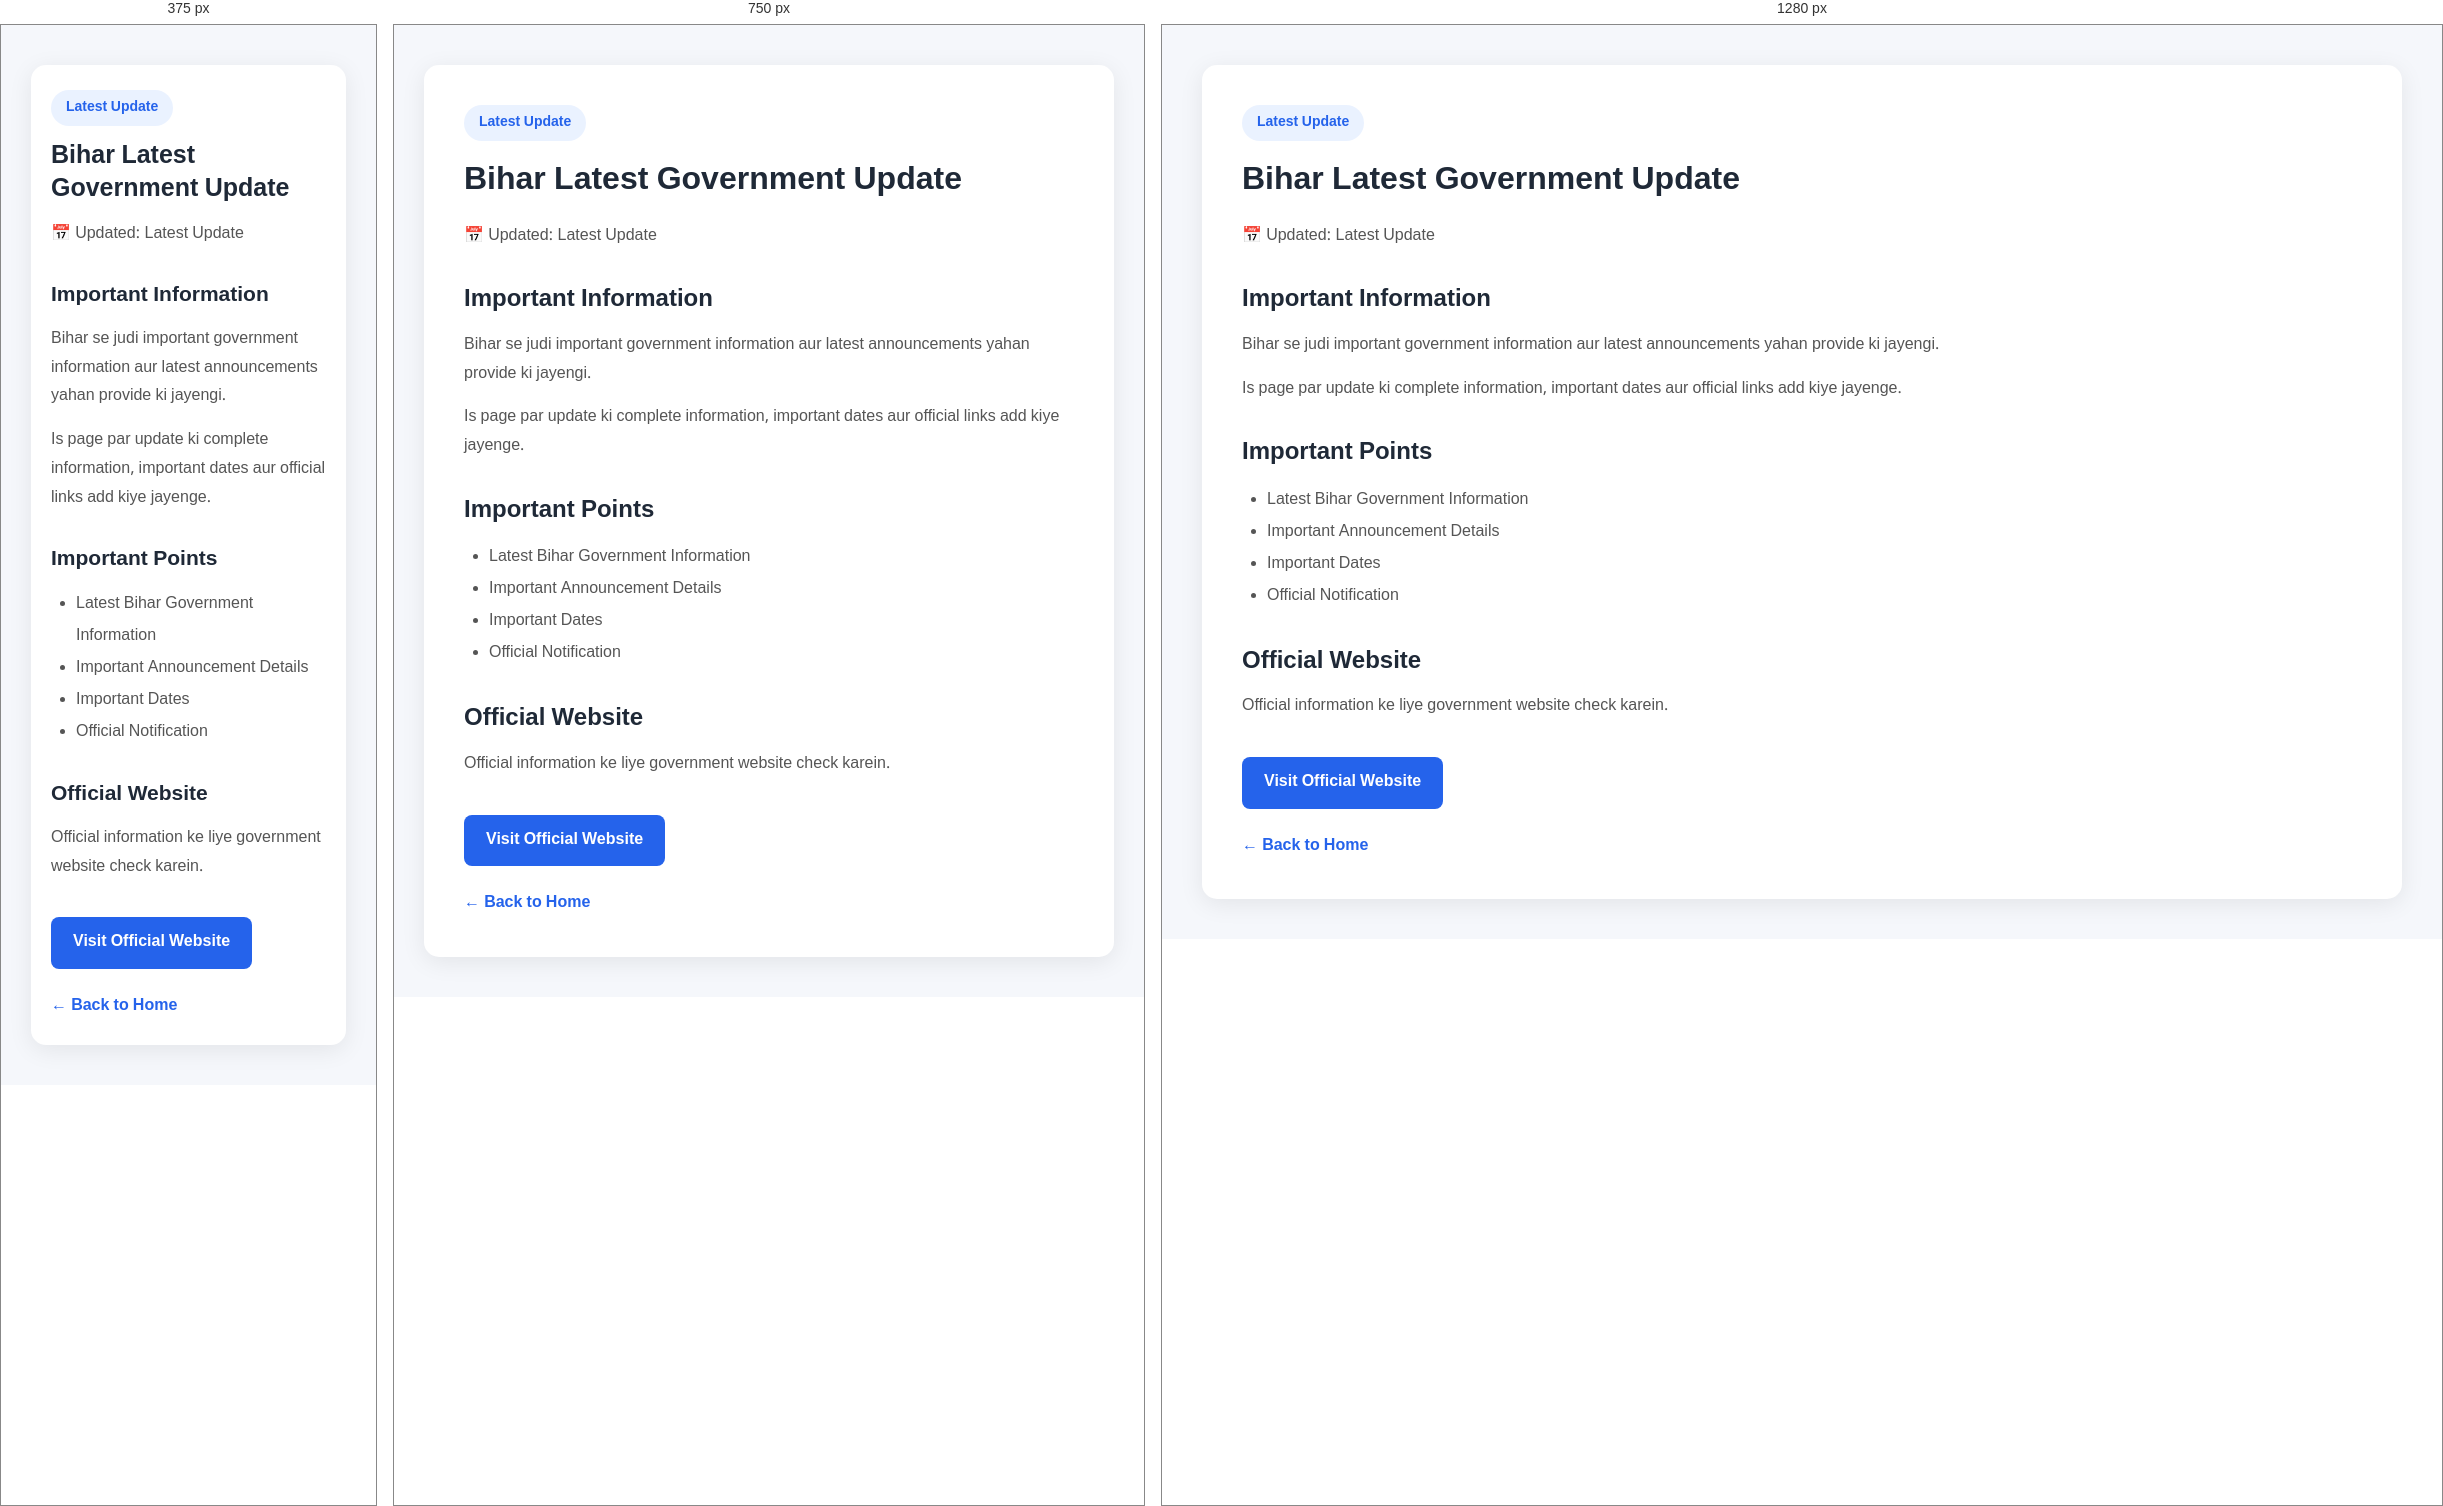
Rendered at 375 px, 750 px and 1280 px, left to right.

<!-- file: updates-1.html -->
<!DOCTYPE html>
<html lang="hi">

<head>

    <meta charset="UTF-8">

    <meta name="viewport" content="width=device-width, initial-scale=1.0">

    <title>Bihar Latest Government Update | Bihar Online Updates</title>

    <link rel="stylesheet" href="../style.css">

</head>


<body class="update-page">

    <div class="update-detail-container">

        <article class="update-detail-card">

            <span class="update-category">
                Latest Update
            </span>

            <h1>
                Bihar Latest Government Update
            </h1>

            <p class="update-date">
                📅 Updated: Latest Update
            </p>


            <h2>Important Information</h2>

            <p>
                Bihar se judi important government information aur
                latest announcements yahan provide ki jayengi.
            </p>

            <p>
                Is page par update ki complete information,
                important dates aur official links add kiye jayenge.
            </p>


            <h2>Important Points</h2>

            <ul>

                <li>Latest Bihar Government Information</li>

                <li>Important Announcement Details</li>

                <li>Important Dates</li>

                <li>Official Notification</li>

            </ul>


            <h2>Official Website</h2>

            <p>
                Official information ke liye government website check karein.
            </p>

            <a href="#"
               class="official-link-btn">

                Visit Official Website

            </a>


            <br>

            <a href="../index.html"
               class="back-home-btn">

                ← Back to Home

            </a>

        </article>

    </div>

</body>

</html>

/* @media block from style.css */
@media (max-width: 600px) {

    .nav-menu {
        position: absolute;
        top: 76px;
        left: 0;
        width: 100%;
        background: white;
        flex-direction: column;
        align-items: flex-start;
        padding: 25px;
        gap: 20px;
        display: none;
        box-shadow: 0 10px 20px rgba(0,0,0,0.08);
    }

    .nav-menu.active {
        display: flex;
    }

    .menu-btn {
        display: block;
    }

    .hero-container {
        grid-template-columns: 1fr;
    }

    .category-grid {
        grid-template-columns: repeat(2, 1fr);
    }

    .updates-grid {
        grid-template-columns: 1fr;
    }

    .info-grid {
        grid-template-columns: 1fr;
    }

    .job-item {
        grid-template-columns: auto 1fr;
    }

    .job-date,
    .job-btn {
        grid-column: 2;
    }

    .footer-grid {
        grid-template-columns: 1fr 1fr;
    }

}

/* @media block from style.css */
@media (max-width: 600px) {

    .navbar {
        min-height: 68px;
    }

    .logo h1 {
        font-size: 16px;
    }

    .logo span {
        font-size: 12px;
    }

    .logo-icon {
        width: 40px;
        height: 40px;
    }

    .hero {
        padding: 55px 0;
    }

    .hero h2 {
        font-size: 34px;
    }

    .hero-buttons {
        flex-direction: column;
        align-items: flex-start;
    }

    .hero-stats {
        gap: 15px;
        flex-wrap: wrap;
    }

    .section-heading h2 {
        font-size: 27px;
    }

    .categories,
    .updates-section,
    .jobs-section,
    .scholarship-section,
    .schemes-section,
    .social-section {
        padding: 55px 0;
    }

    .category-grid {
        grid-template-columns: repeat(2, 1fr);
        gap: 12px;
    }

    .category-card {
        padding: 18px 10px;
    }

    .results-box {
        padding: 35px 25px;
        flex-direction: column;
        align-items: flex-start;
    }

    .results-box h2 {
        font-size: 26px;
    }

    .youtube-container {
        flex-direction: column;
        align-items: flex-start;
    }

    .footer-grid {
        grid-template-columns: 1fr;
        gap: 30px;
    }

    .breaking-title {
        font-size: 12px;
        padding: 9px 12px;
    }

    .ticker-text {
        font-size: 12px;
    }

}

/* @media block from style.css */
@media (max-width: 600px) {

    .update-detail-card {
        padding: 25px 20px;
    }

    .update-detail-card h1 {
        font-size: 25px;
    }

}

/* @media block from style.css */
@media (max-width: 600px) {

    .update-page {
        padding: 15px 10px;
    }

    .update-detail-card {
        padding: 25px 18px;
        border-radius: 10px;
    }

    .update-detail-card h1 {
        font-size: 25px;
        line-height: 1.3;
    }

    .update-detail-card h2 {
        font-size: 21px;
    }

}

/* @media block from style.css */
@media (max-width: 600px) {

    .update-detail-card {
        padding: 25px 20px;
    }

    .update-detail-card h1 {
        font-size: 25px;
    }

}

/* @media block from style.css */
@media (max-width: 600px) {

    .update-detail-card {
        padding: 25px 20px;
    }

    .update-detail-card h1 {
        font-size: 25px;
    }

}

/* @media block from style.css */
@media (max-width: 900px) {

    .all-updates-grid {
        grid-template-columns: repeat(2, 1fr);
    }

}

/* @media block from style.css */
@media (max-width: 600px) {

    .all-updates-container {
        width: 90%;
    }

    .all-updates-header {
        padding: 25px 0 30px;
    }

    .back-home {
        margin-bottom: 25px;
    }

    .all-updates-title h1 {
        font-size: 28px;
    }

    .updates-filter {
        justify-content: flex-start;
        overflow-x: auto;
        flex-wrap: nowrap;
        padding: 25px 0;
    }

    .filter-btn {
        white-space: nowrap;
    }

    .all-updates-grid {
        grid-template-columns: 1fr;
        gap: 16px;
    }

    .all-update-card {
        padding: 20px;
    }

}

/* @media block from style.css */
@media (max-width: 600px) {
    .website-banner {
        min-height: 190px;
        padding: 28px 5%;
    }

    .website-banner-icon {
        width: 68px;
        height: 68px;
        flex-basis: 68px;
        border-radius: 20px;
        font-size: 32px;
    }

    .website-banner-content p {
        font-size: 13px;
    }
}